Run: headless pygame with SDL's dummy video driver; simulated clock (each Clock.tick advances the game by its frame time, no real sleeping); random seed 0; keys injected as events and as key.get_pressed() state; no mouse input.
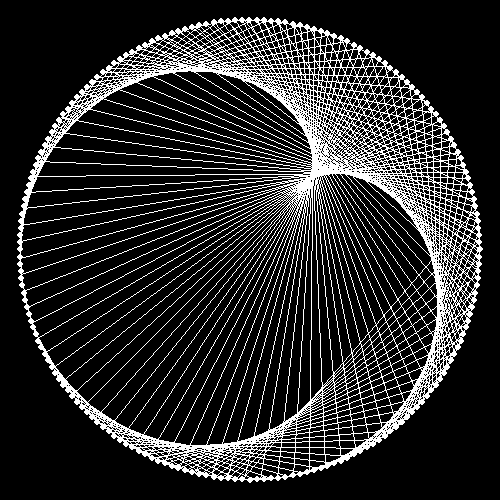
Frame 1 of 4 · flips 1–60 · no input
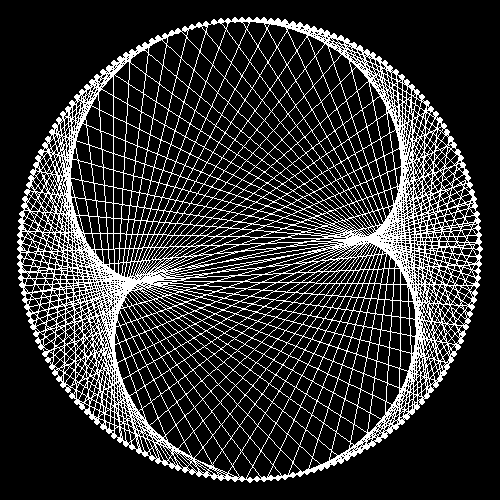
Frame 2 of 4 · flips 61–180 · tapped SPACE, RETURN · held RIGHT (→), D
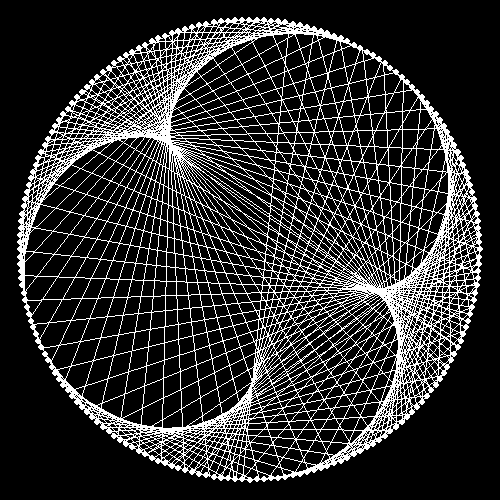
Frame 3 of 4 · flips 181–300 · held DOWN (↓), S
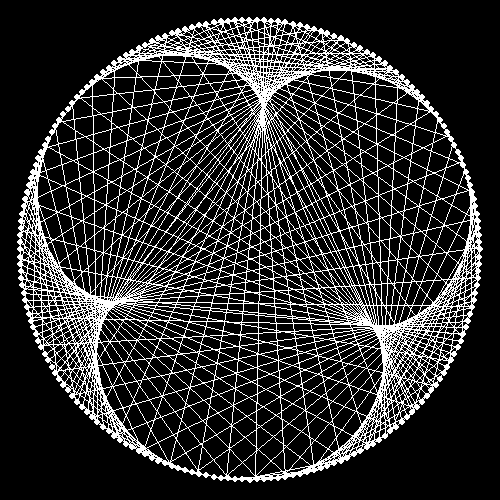
Frame 4 of 4 · flips 301–420 · held LEFT (←), A, UP (↑), W

The pygame program that drew these frames:

import pygame
import sys
import math

height = width = 500
pygame.init()
pygame.display.set_caption('Cartioid')
screen = pygame.display.set_mode((width,height))
vertex = 200
centerx = centery = 250
radius = 230
clock = pygame.time.Clock()
fps = 60



def main():
    factor = 2
    while True:
        events = pygame.event.get()
        for event in events:
            if event.type == pygame.QUIT:
                pygame.quit()
                sys.exit()
        clock.tick(fps)
        screen.fill((0,0,0))
        pygame.draw.circle(screen,(255,255,255),(centerx,centery),radius,1)
        for i in range(vertex):
            vector = getVector(i,vertex,radius)
            pygame.draw.circle(screen,(255,255,255),vector,3)
        pygame.display.flip()
        for i in range(vertex):
            vectora = getVector(i,vertex,radius)
            vectorb = getVector(i*factor,vertex,radius)
            pygame.draw.line(screen,(255,255,255),vectora,vectorb,1)
        pygame.display.flip()
        factor+=0.01
        
        


def getVector(vertex, totalVertex,r):
    angle = (2*math.pi/totalVertex)*(vertex%totalVertex)
    vector = (centerx + r*math.sin(angle),centery + r*math.cos(angle))
    return vector

if __name__ == '__main__':
    main()
